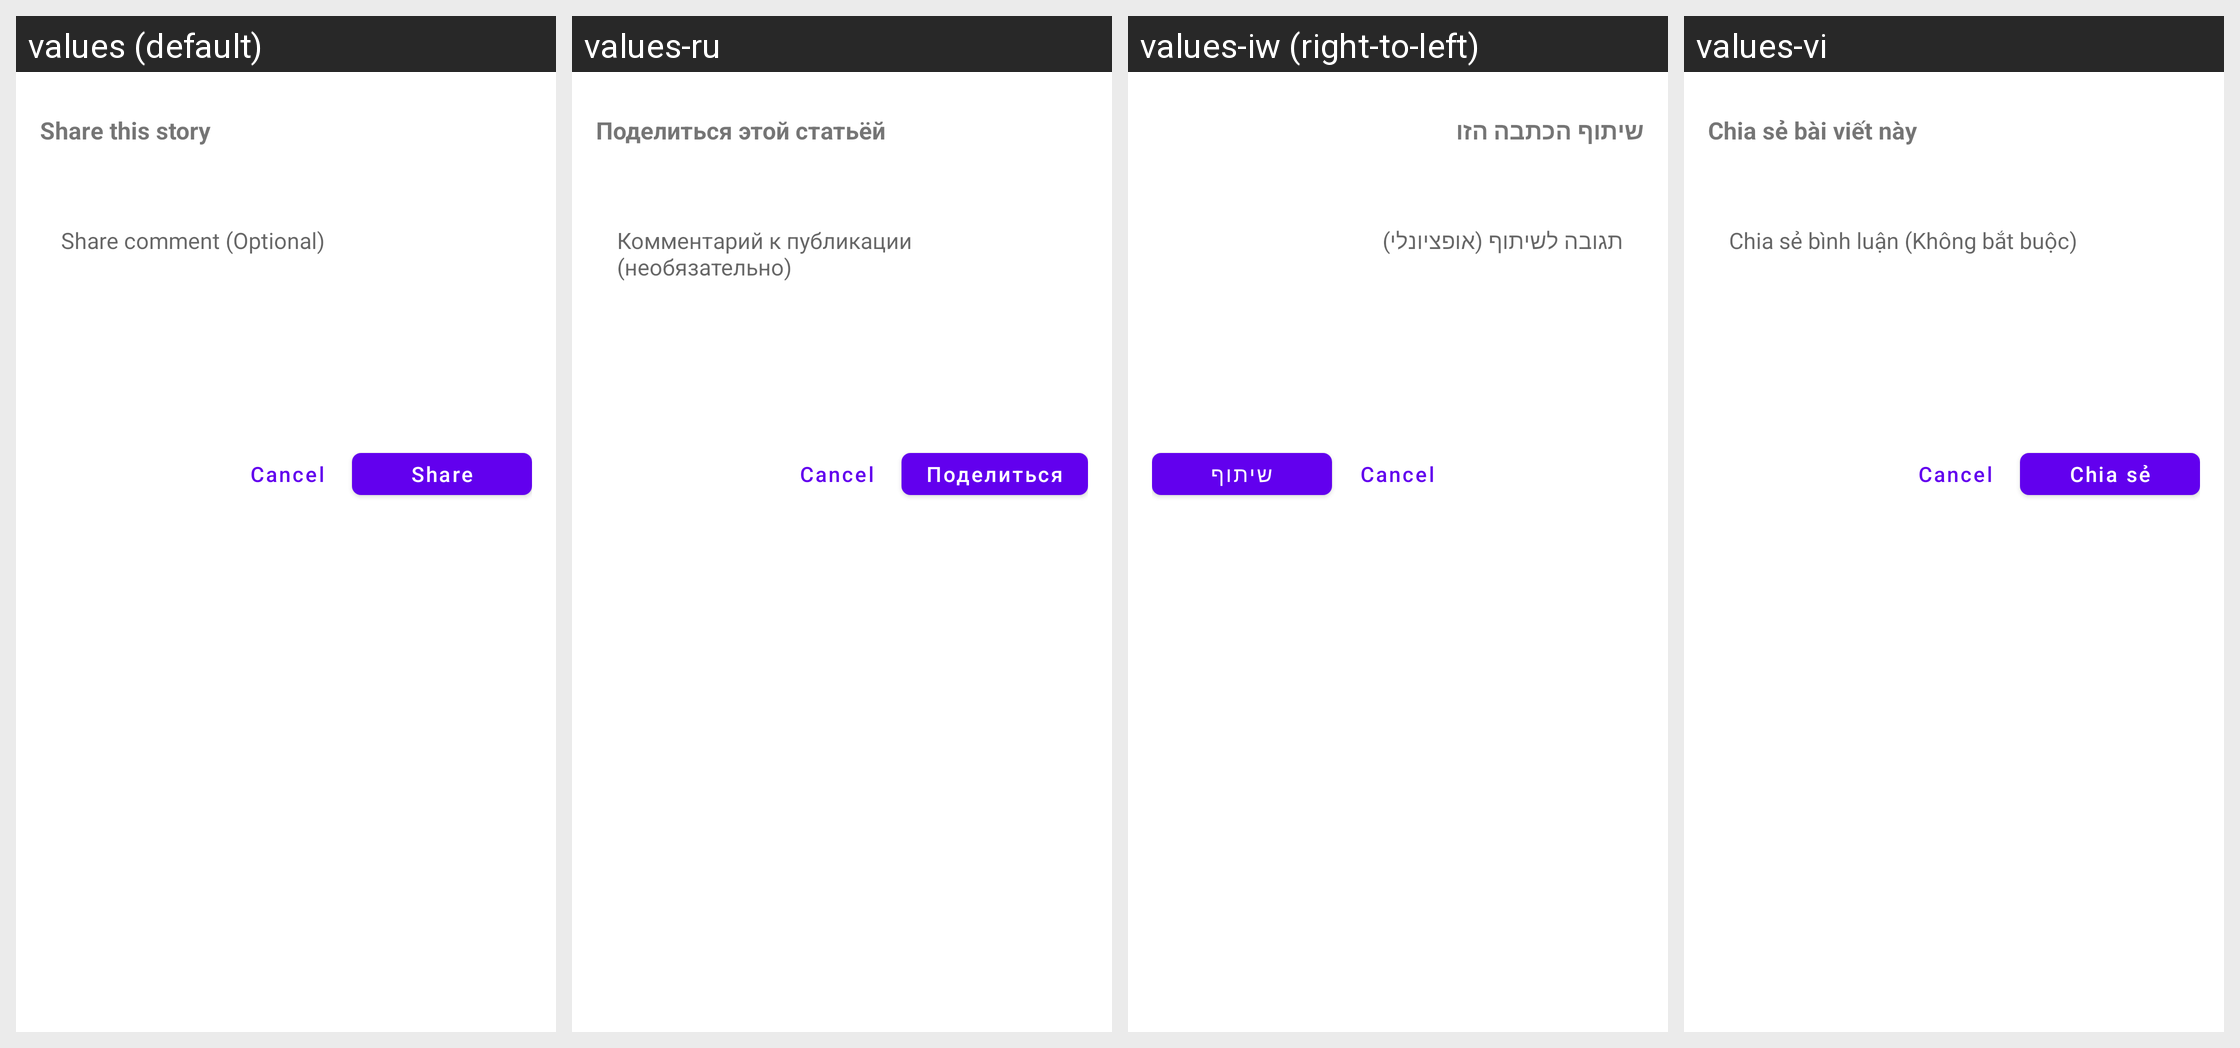

Locale-by-locale string values for the Android screen shown in this grid:
Android screen res/layout/fragment_share_dialog_sheet.xml rendered under 4 locales, left to right: values (default), values-ru, values-iw (right-to-left), values-vi. Device: Nexus 5 (rendered at 1080×1920; each locale shown at half size, 540×960, under a caption strip naming it); theme Theme.MaterialComponents.DayNight.NoActionBar.
Other locales in the repository, not shown: values-ar, values-de, values-es, values-fr, values-he, values-hi, values-id, values-in, values-it, values-ja, values-ko, values-nl, values-pl, values-pt-rBR, values-th, values-tr, values-uk.
Strings drawn on this screen, with the default value and each locale's value (text and hints the layout hard-codes, and strings that could not be matched under every locale, appear in the picture but are not listed):

menu_sharenewsblur
  values: Share this story
  values-ru: Поделиться этой статьёй
  values-iw: שיתוף הכתבה הזו
  values-vi: Chia sẻ bài viết này

share_comment_hint
  values: Share comment (Optional)
  values-ru: Комментарий к публикации (необязательно)
  values-iw: תגובה לשיתוף (אופציונלי)
  values-vi: Chia sẻ bình luận (Không bắt buộc)

share_this_story
  values: Share
  values-ru: Поделиться
  values-iw: שיתוף
  values-vi: Chia sẻ
